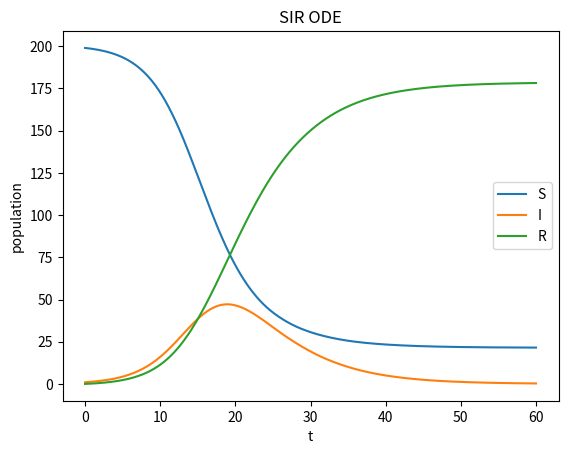

This figure's Python source:
import numpy as np
import matplotlib.pyplot as plt
from scipy.integrate import solve_ivp

# parameters
beta = 0.5
gamma = 0.2
N = 200

# initial condition
S0, I0, R0 = 199, 1, 0

# rhs
def sir_rhs(t, y):
    S, I, R = y
    dS = -beta * S * I / N
    dI = beta * S * I / N - gamma * I
    dR = gamma * I
    return [dS, dI, dR]

# time grid
t0, T = 0.0, 60.0
t_eval = np.linspace(t0, T, 400)

# solve
sol = solve_ivp(sir_rhs, [t0, T], [S0, I0, R0], t_eval=t_eval)

# plot
plt.plot(sol.t, sol.y[0], label="S")
plt.plot(sol.t, sol.y[1], label="I")
plt.plot(sol.t, sol.y[2], label="R")

plt.legend()
plt.xlabel("t")
plt.ylabel("population")
plt.title("SIR ODE")
plt.show()
